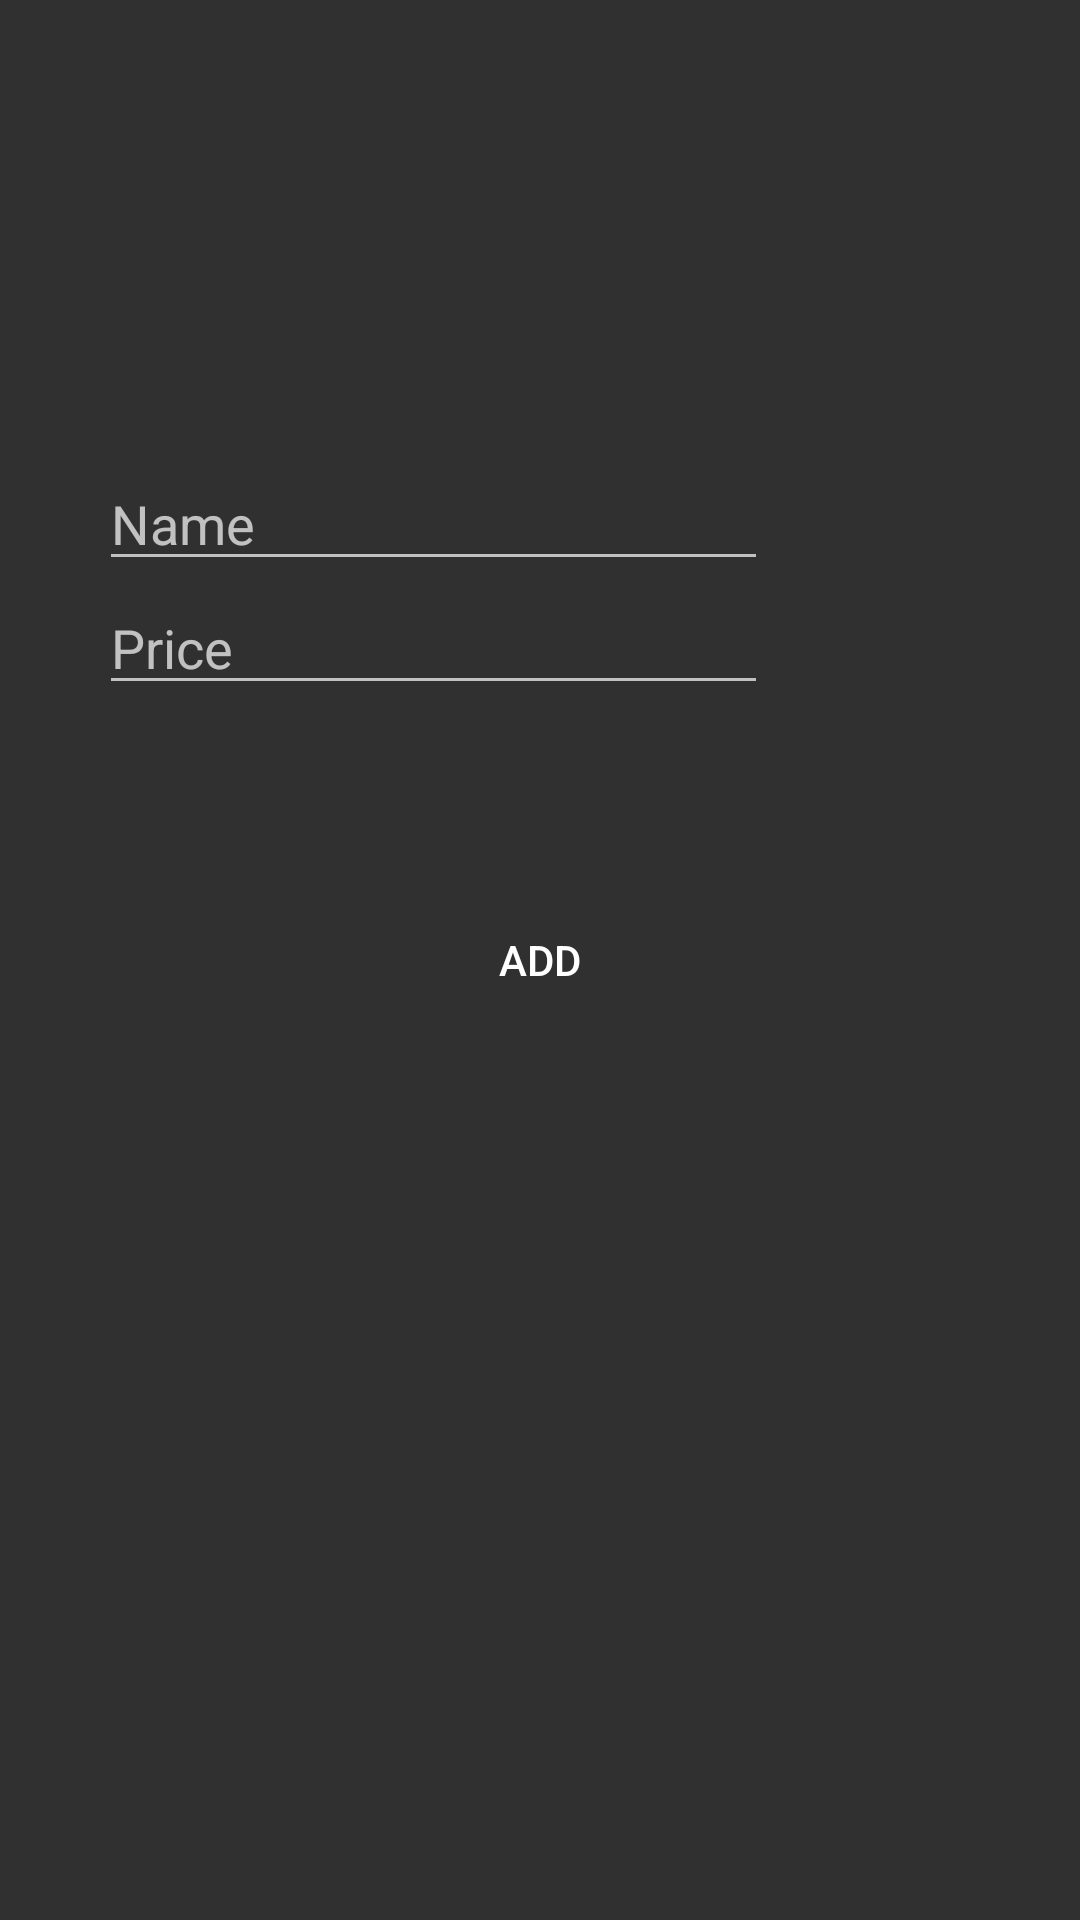

The Android layout XML behind this screen, and the referenced resources:
<!-- AndroidManifest.xml: application theme AppTheme -->
<!-- res/layout/activity_add_item.xml -->
<?xml version="1.0" encoding="utf-8"?>
<RelativeLayout xmlns:android="http://schemas.android.com/apk/res/android"
    android:orientation="vertical" android:layout_width="match_parent"
    android:layout_height="match_parent">

    <LinearLayout
        android:layout_above="@id/add_button"
        android:layout_width="match_parent"
        android:layout_height="wrap_content"
        android:paddingStart="33dp"
        android:paddingEnd="104dp"
        android:layout_marginBottom="61dp"
        android:orientation="vertical">
        <EditText
            android:layout_width="match_parent"
            android:layout_height="wrap_content"
            android:hint="@string/edittext_name_hint"/>

        <EditText
            android:layout_width="match_parent"
            android:layout_height="wrap_content"
            android:hint="@string/edittext_price_hint"/>
    </LinearLayout>

    <Button
        android:id="@+id/add_button"
        android:layout_width="wrap_content"
        android:layout_height="wrap_content"
        android:text="@string/add_button_title"
        android:layout_centerHorizontal="true"
        android:layout_centerVertical="true"
        android:background="@null"/>

</RelativeLayout>
<!-- resources referenced by this layout -->
<resources>
  <string name="add_button_title">Add</string>
  <string name="edittext_name_hint">Name</string>
  <string name="edittext_price_hint">Price</string>
  <style name="AppTheme" parent="Theme.AppCompat.NoActionBar">
          
          <item name="colorPrimary">@color/colorPrimary</item>
          <item name="colorPrimaryDark">@color/colorPrimaryDark</item>
          <item name="colorAccent">@color/colorAccent</item>
          <item name="windowActionModeOverlay">true</item>
          <item name="actionModeBackground">@color/dark_gray_blue</item>
      </style>
  <color name="colorPrimary">#3574fa</color>
  <color name="colorPrimaryDark">#3574fa</color>
  <color name="colorAccent">#ffc107</color>
</resources>
